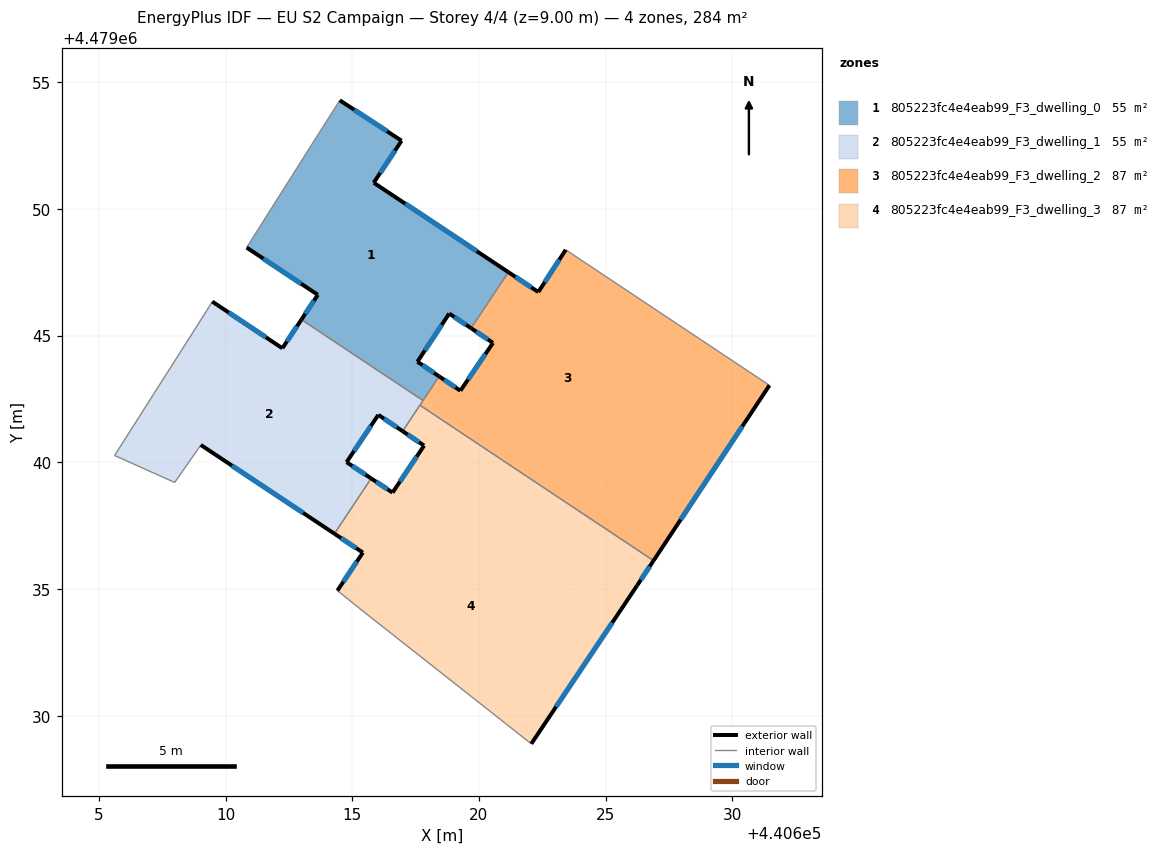
=== STOREY PLAN SPEC (per zone: floor XY polygon, exterior-wall plan segments, windows/doors) ===
zone 1: 805223fc4e4eab99_F3_dwelling_0  (55.2 m²)
  floor: (440616.95, 4479052.69) (440615.85, 4479051.03) (440621.16, 4479047.50) (440619.69, 4479045.29) (440618.82, 4479045.87) (440617.57, 4479043.97) (440618.43, 4479043.39) (440617.79, 4479042.44) (440612.99, 4479045.63) (440613.64, 4479046.61) (440610.83, 4479048.47) (440614.51, 4479054.28)
  exterior wall: (440616.95, 4479052.69) – (440614.51, 4479054.28)  [2.9 m]
    window: (440616.38, 4479053.06) – (440615.08, 4479053.91)  [2.5 m²]
  exterior wall: (440615.85, 4479051.03) – (440616.95, 4479052.69)  [2.0 m]
    window: (440616.10, 4479051.42) – (440616.69, 4479052.30)  [1.7 m²]
  exterior wall: (440621.16, 4479047.50) – (440615.85, 4479051.03)  [6.4 m]
    window: (440619.92, 4479048.33) – (440617.09, 4479050.20)  [5.4 m²]
  exterior wall: (440618.83, 4479045.87) – (440619.69, 4479045.29)  [1.0 m]
    window: (440619.03, 4479045.73) – (440619.49, 4479045.43)  [0.9 m²]
  exterior wall: (440617.57, 4479043.97) – (440618.83, 4479045.87)  [2.3 m]
    window: (440617.87, 4479044.41) – (440618.53, 4479045.42)  [1.9 m²]
  exterior wall: (440618.43, 4479043.39) – (440617.57, 4479043.97)  [1.0 m]
    window: (440618.23, 4479043.53) – (440617.77, 4479043.83)  [0.9 m²]
  exterior wall: (440613.64, 4479046.61) – (440612.99, 4479045.63)  [1.2 m]
    window: (440613.49, 4479046.38) – (440613.14, 4479045.86)  [1.0 m²]
  exterior wall: (440610.83, 4479048.47) – (440613.64, 4479046.61)  [3.4 m]
    window: (440611.49, 4479048.04) – (440612.98, 4479047.04)  [2.9 m²]
  interior walls: 4
zone 2: 805223fc4e4eab99_F3_dwelling_1  (55.2 m²)
  floor: (440615.37, 4479044.04) (440612.99, 4479045.63) (440617.79, 4479042.44)
  floor: (440617.79, 4479042.43) (440616.99, 4479041.23) (440616.03, 4479041.87) (440614.78, 4479040.00) (440615.75, 4479039.36) (440614.30, 4479037.18) (440609.02, 4479040.68) (440607.99, 4479039.20) (440605.62, 4479040.27) (440609.25, 4479045.98) (440609.48, 4479046.34) (440612.24, 4479044.50) (440612.99, 4479045.62)
  exterior wall: (440612.24, 4479044.50) – (440609.48, 4479046.34)  [3.3 m]
    window: (440611.60, 4479044.93) – (440610.12, 4479045.91)  [2.8 m²]
  exterior wall: (440612.99, 4479045.63) – (440612.24, 4479044.50)  [1.4 m]
    window: (440612.82, 4479045.36) – (440612.42, 4479044.76)  [1.2 m²]
  exterior wall: (440616.03, 4479041.87) – (440616.99, 4479041.23)  [1.2 m]
    window: (440616.25, 4479041.72) – (440616.76, 4479041.38)  [1.0 m²]
  exterior wall: (440614.78, 4479040.00) – (440616.03, 4479041.87)  [2.2 m]
    window: (440615.07, 4479040.44) – (440615.74, 4479041.43)  [1.9 m²]
  exterior wall: (440615.75, 4479039.36) – (440614.78, 4479040.00)  [1.2 m]
    window: (440615.52, 4479039.51) – (440615.00, 4479039.85)  [1.0 m²]
  exterior wall: (440609.02, 4479040.68) – (440614.30, 4479037.18)  [6.3 m]
    window: (440610.26, 4479039.86) – (440613.06, 4479038.00)  [5.4 m²]
  interior walls: 8
zone 3: 805223fc4e4eab99_F3_dwelling_2  (86.6 m²)
  floor: (440621.48, 4479047.29) (440620.01, 4479045.08) (440619.69, 4479045.29) (440621.16, 4479047.50)
  floor: (440618.74, 4479043.18) (440618.10, 4479042.22) (440618.43, 4479043.39)
  floor: (440628.67, 4479044.89) (440624.11, 4479038.04) (440618.02, 4479042.09) (440618.74, 4479043.18) (440619.27, 4479042.82) (440620.55, 4479044.71) (440620.01, 4479045.08) (440621.48, 4479047.29) (440622.34, 4479046.72) (440623.42, 4479048.38)
  floor: (440618.10, 4479042.22) (440617.67, 4479042.25) (440617.79, 4479042.43)
  floor: (440631.46, 4479043.04) (440626.89, 4479036.12) (440617.99, 4479042.04) (440618.02, 4479042.09) (440624.11, 4479038.04) (440628.67, 4479044.89)
  floor: (440618.43, 4479043.39) (440618.10, 4479042.22) (440617.79, 4479042.44)
  floor: (440618.10, 4479042.22) (440617.99, 4479042.04) (440617.67, 4479042.25)
  exterior wall: (440620.55, 4479044.71) – (440619.27, 4479042.82)  [2.3 m]
    window: (440620.25, 4479044.27) – (440619.57, 4479043.27)  [1.9 m²]
  exterior wall: (440619.69, 4479045.29) – (440620.55, 4479044.71)  [1.0 m]
    window: (440619.89, 4479045.15) – (440620.35, 4479044.85)  [0.9 m²]
  exterior wall: (440622.34, 4479046.72) – (440621.16, 4479047.50)  [1.4 m]
    window: (440622.07, 4479046.90) – (440621.44, 4479047.32)  [1.2 m²]
  exterior wall: (440623.42, 4479048.38) – (440622.34, 4479046.72)  [2.0 m]
    window: (440623.17, 4479047.99) – (440622.60, 4479047.11)  [1.7 m²]
  exterior wall: (440626.89, 4479036.12) – (440631.46, 4479043.04)  [8.3 m]
    window: (440627.96, 4479037.74) – (440630.39, 4479041.42)  [7.0 m²]
  exterior wall: (440619.27, 4479042.82) – (440618.43, 4479043.39)  [1.0 m]
    window: (440619.07, 4479042.96) – (440618.62, 4479043.26)  [0.9 m²]
  interior walls: 5
zone 4: 805223fc4e4eab99_F3_dwelling_3  (86.6 m²)
  floor: (440616.06, 4479039.15) (440614.61, 4479036.97) (440614.30, 4479037.18) (440615.75, 4479039.36)
  floor: (440617.99, 4479042.04) (440617.30, 4479041.01) (440616.99, 4479041.23) (440617.67, 4479042.25)
  floor: (440625.37, 4479033.83) (440622.06, 4479028.89) (440615.35, 4479034.18) (440614.41, 4479034.93) (440615.42, 4479036.44) (440614.61, 4479036.97) (440616.06, 4479039.15) (440616.59, 4479038.80) (440616.99, 4479039.40)
  floor: (440626.89, 4479036.12) (440626.23, 4479035.13) (440625.37, 4479033.83) (440616.99, 4479039.40) (440617.83, 4479040.66) (440617.30, 4479041.01) (440617.99, 4479042.04)
  exterior wall: (440615.42, 4479036.44) – (440614.41, 4479034.93)  [1.8 m]
    window: (440615.18, 4479036.09) – (440614.65, 4479035.29)  [1.5 m²]
  exterior wall: (440614.30, 4479037.18) – (440615.42, 4479036.44)  [1.3 m]
    window: (440614.56, 4479037.01) – (440615.16, 4479036.61)  [1.1 m²]
  exterior wall: (440616.59, 4479038.80) – (440615.75, 4479039.36)  [1.0 m]
    window: (440616.39, 4479038.93) – (440615.94, 4479039.23)  [0.9 m²]
  exterior wall: (440617.83, 4479040.66) – (440616.59, 4479038.80)  [2.2 m]
    window: (440617.54, 4479040.22) – (440616.88, 4479039.24)  [1.9 m²]
  exterior wall: (440616.99, 4479041.23) – (440617.83, 4479040.66)  [1.0 m]
    window: (440617.19, 4479041.09) – (440617.64, 4479040.79)  [0.9 m²]
  exterior wall: (440626.23, 4479035.13) – (440626.89, 4479036.12)  [1.2 m]
    window: (440626.39, 4479035.36) – (440626.74, 4479035.89)  [1.0 m²]
  exterior wall: (440622.07, 4479028.89) – (440626.23, 4479035.13)  [7.5 m]
    window: (440623.04, 4479030.35) – (440625.26, 4479033.67)  [6.4 m²]
  interior walls: 5

=== DERIVED (storey summary) ===
Building: EU S2 Campaign
Storey: 4 of 4  (floor level z = 9.00 m)
Storey gross floor area: 283.6 m²
Zones on this storey: 4
  - 805223fc4e4eab99_F3_dwelling_0: floor 55.2 m²; exterior wall 20.2 m (60.5 m²); 8 window(s) 17.1 m²; WWR 28.3%
  - 805223fc4e4eab99_F3_dwelling_1: floor 55.2 m²; exterior wall 15.6 m (46.7 m²); 6 window(s) 13.2 m²; WWR 28.3%
  - 805223fc4e4eab99_F3_dwelling_2: floor 86.6 m²; exterior wall 16.0 m (48.1 m²); 6 window(s) 13.6 m²; WWR 28.3%
  - 805223fc4e4eab99_F3_dwelling_3: floor 86.6 m²; exterior wall 16.1 m (48.3 m²); 7 window(s) 13.7 m²; WWR 28.3%
Zone adjacency (shared interzone walls):
  - 805223fc4e4eab99_F3_dwelling_0 ↔ 805223fc4e4eab99_F3_dwelling_1
  - 805223fc4e4eab99_F3_dwelling_0 ↔ 805223fc4e4eab99_F3_dwelling_2
  - 805223fc4e4eab99_F3_dwelling_1 ↔ 805223fc4e4eab99_F3_dwelling_2
  - 805223fc4e4eab99_F3_dwelling_1 ↔ 805223fc4e4eab99_F3_dwelling_3
  - 805223fc4e4eab99_F3_dwelling_2 ↔ 805223fc4e4eab99_F3_dwelling_3